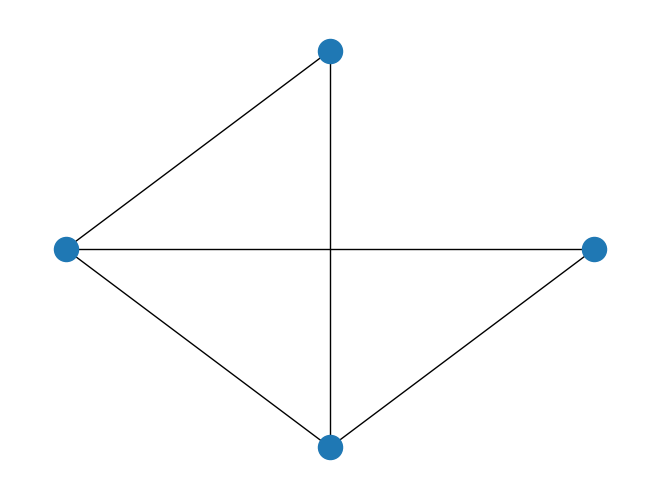

Generate this figure with matplotlib:
#################################################################
# Generation of a graph by specific definition of nodes and arcs
#################################################################

import sys
sys.path.append("/Users/marcogori/anaconda3/lib/python3.7/site-packages")
from networkx.generators.random_graphs import erdos_renyi_graph
import networkx as nx
import matplotlib.pyplot as plt

g=nx.Graph()
# a list of nodes:
g.add_nodes_from(["a","b","c","d"])

# adding a list of edges:
g.add_edges_from([("a","c"),("a","b"),("a","d"),("b","c"),("b","d")])

print(g.nodes)
print(g.edges)

nx.draw_shell(g)
#nx.draw(g)
plt.savefig("simple_path.png") # save as png
plt.show() # display
